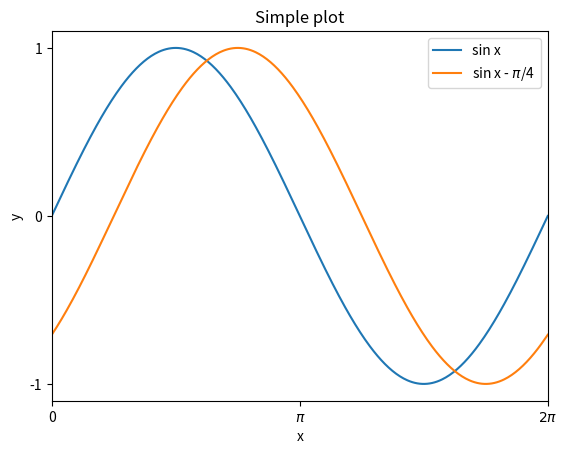

Python code for this plot: (Note: this script raises an exception after producing the figure.)

import matplotlib.pyplot as plt
import numpy as np

x = np.linspace(0,2*np.pi,400)

# ==============================================================================
# default
# ==============================================================================

fig,ax = plt.subplots()

ax.plot(x,np.sin(x)         ,label=r'sin x')
ax.plot(x,np.sin(x-np.pi/4.),label=r'sin x - $\pi$/4')

ax.set_title('Simple plot')

ax.xaxis.set_ticklabels(['0',r'$\pi$',r'$2\pi$'])
ax.xaxis.set_ticks([0,np.pi,2*np.pi])
ax.yaxis.set_ticks([-1,0,1])

plt.legend(loc='upper right')

plt.xlim([0,2*np.pi])

plt.xlabel(r'x')
plt.ylabel(r'y')

plt.savefig('plot.svg')

# ==============================================================================
# goose
# ==============================================================================

plt.style.use('goose')

fig,ax = plt.subplots()

ax.plot(x,np.sin(x)         ,label=r'sin x')
ax.plot(x,np.sin(x-np.pi/4.),label=r'sin x - $\pi$/4')

ax.set_title('Simple plot')

ax.xaxis.set_ticklabels(['0',r'$\pi$',r'$2\pi$'])
ax.xaxis.set_ticks([0,np.pi,2*np.pi])
ax.yaxis.set_ticks([-1,0,1])

plt.legend(loc='upper right')

plt.xlim([0,2*np.pi])

plt.xlabel('x')
plt.ylabel('y')

plt.savefig('plot_goose.svg')

# ==============================================================================
# goose-latex
# ==============================================================================

plt.style.use(['goose','latex'])

fig,ax = plt.subplots()

ax.plot(x,np.sin(x)         ,label=r'$\sin \big( x \big)$')
ax.plot(x,np.sin(x-np.pi/4.),label=r'$\sin \big( x - \tfrac{\pi}{4} \big)$')

ax.set_title('Simple plot')

ax.xaxis.set_ticklabels(['0',r'$\pi$',r'$2\pi$'])
ax.xaxis.set_ticks([0,np.pi,2*np.pi])
ax.yaxis.set_ticks([-1,0,1])

plt.legend(loc='upper right')

plt.xlim([0,2*np.pi])

plt.xlabel(r'$x$')
plt.ylabel(r'$y$')

plt.savefig('plot_goose-latex.svg')

